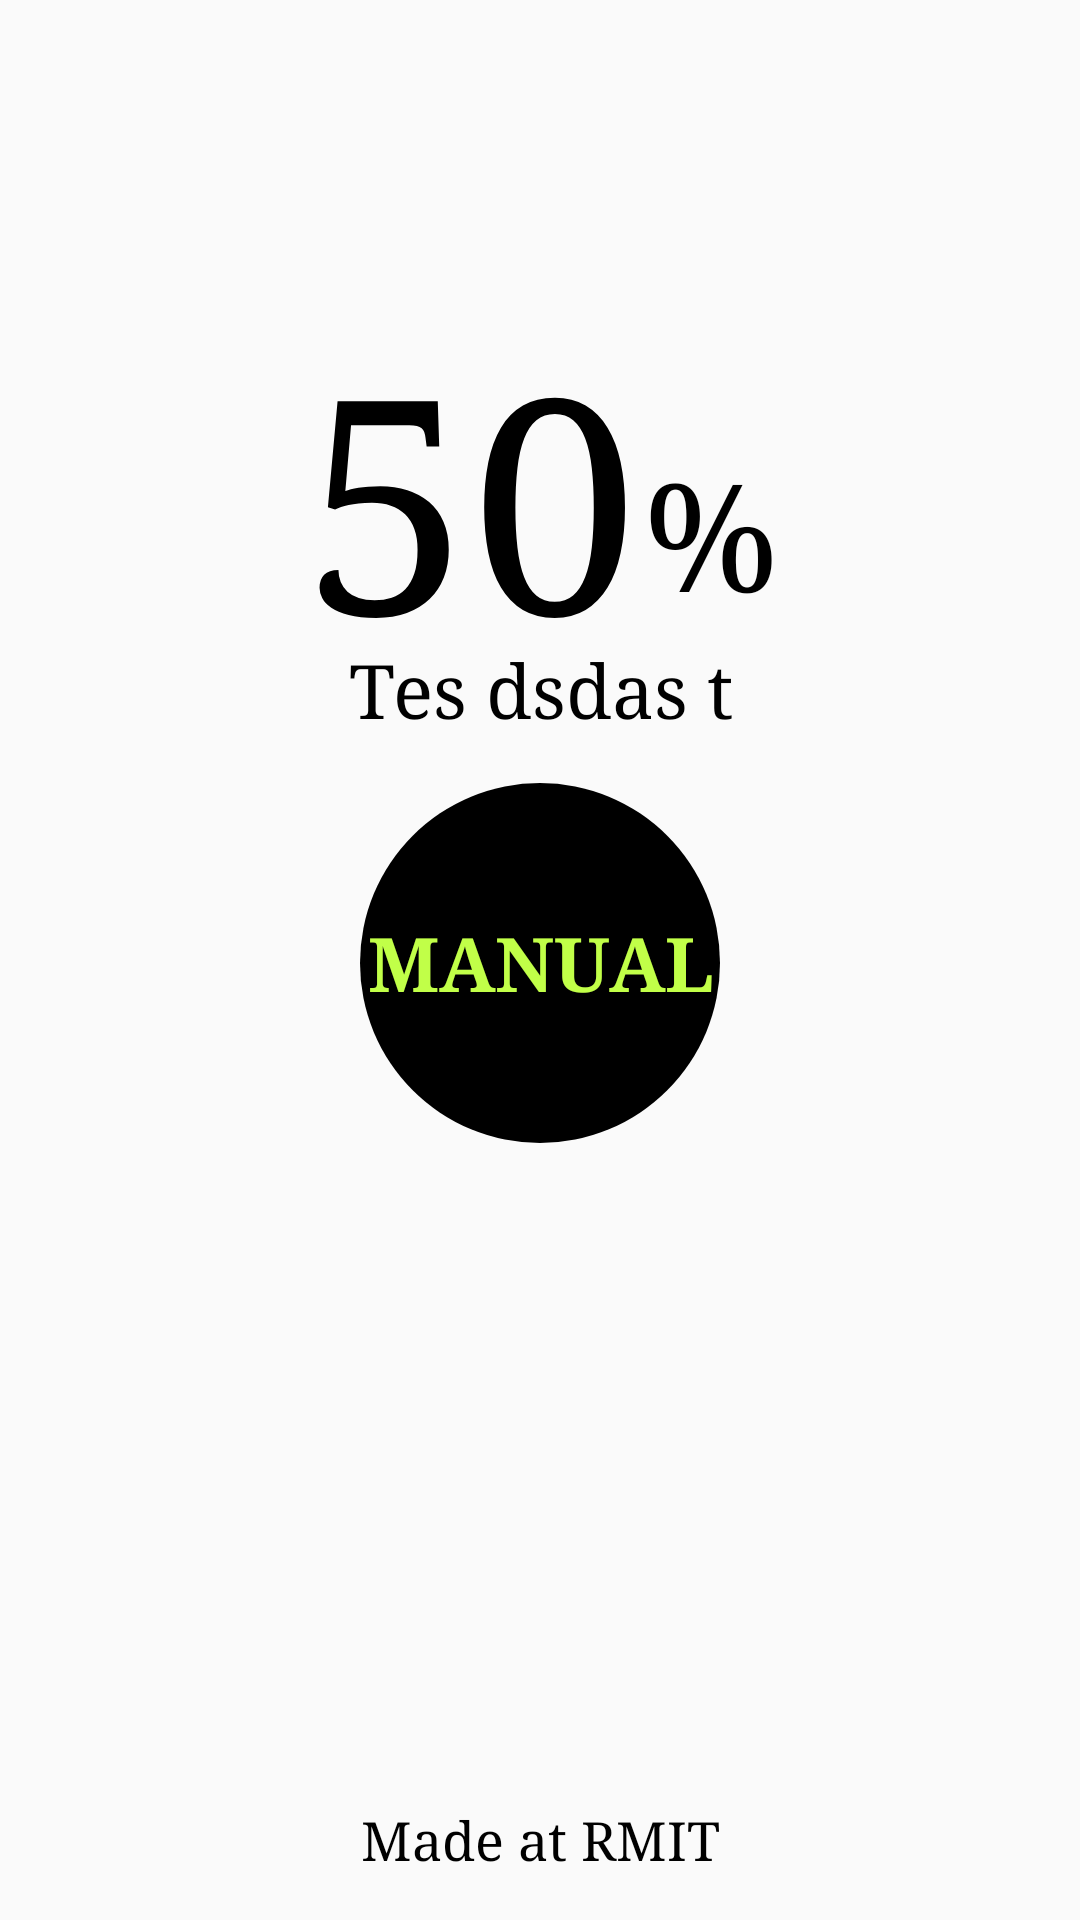

The Android layout XML behind this screen, and the referenced resources:
<!-- AndroidManifest.xml: application theme AppTheme -->
<!-- res/layout/fragmentlayout.xml -->
<?xml version="1.0" encoding="utf-8"?>
<RelativeLayout xmlns:android="http://schemas.android.com/apk/res/android"
    android:gravity="center" android:layout_width="match_parent"
    android:layout_height="match_parent"
    >
    <LinearLayout
        android:id="@+id/linearlayout"
        android:layout_width="match_parent"
        android:layout_height="wrap_content"
        android:gravity="center"
        android:layout_marginTop="100dp"
        android:orientation="horizontal"
        >

        <TextView
            android:id="@+id/pump_moisture"
            android:layout_width="wrap_content"
            android:layout_height="wrap_content"
            android:gravity="center"
            android:textColor="#000"
            android:textSize="100dp"
            android:text="50"
            android:typeface="serif"
            />
        <TextView
        android:layout_width="wrap_content"
        android:layout_height="wrap_content"
        android:layout_marginLeft="2dp"
        android:layout_gravity="bottom"
        android:paddingBottom="20dp"
        android:textColor="#000"
        android:textSize="50dp"
        android:text="%"
        android:typeface="serif"

        />
    </LinearLayout>
        <TextView
            android:id="@+id/stt"
            android:layout_width="match_parent"
            android:layout_height="wrap_content"
            android:gravity="center"
            android:textColor="#000"
            android:textSize="25dp"
            android:layout_below="@id/linearlayout"
            android:text="Tes dsdas t"
            android:layout_marginTop="-17dp"
            android:layout_marginBottom="15dp"
            android:typeface="serif"
            />

        <TextView
            android:id="@+id/mode"
            android:layout_width="120dp"
            android:layout_height="120dp"
            android:textColor="@color/green_embedded"
            android:textSize="25dp"
            android:layout_below="@id/stt"
            android:layout_centerHorizontal="true"
            android:text="MANUAL"
            android:textStyle="bold"
            android:gravity="center"
            android:typeface="serif"
            android:background="@drawable/circle_background2"
            />
        <LinearLayout
            android:layout_width="match_parent"
            android:layout_height="wrap_content"
            android:gravity="center"
            android:orientation="vertical"
            android:id="@+id/timerMode"
            android:layout_below="@+id/stt"
            android:visibility="gone"
            >
            <LinearLayout
                android:layout_width="match_parent"
                android:layout_height="wrap_content"
                android:orientation="horizontal"
                android:gravity="center"
                >
                <ImageView
                    android:layout_width="25dp"
                    android:layout_height="25dp"
                    android:background="@drawable/clock"
                    android:layout_marginRight="10dp"
                    android:id="@+id/clock"
                    />
                <TextView
                    android:id="@+id/time_set"
                    android:layout_width="wrap_content"
                    android:layout_height="wrap_content"
                    android:text="8:00"
                    android:typeface="serif"
                    android:textSize="20dp"
                    android:textColor="#000"
                    android:layout_marginTop="4dp"
                    />
                <TextView
                    android:id="@+id/day_next"
                    android:layout_width="wrap_content"
                    android:layout_height="wrap_content"
                    android:text="Next"
                    android:typeface="serif"
                    android:textSize="25dp"
                    android:textColor="#000"
                    android:layout_marginLeft="10dp"
                    />
                </LinearLayout>
                <ImageView
                    android:layout_width="250dp"
                    android:layout_height="wrap_content"
                    android:background="@drawable/line"
                    />
            <LinearLayout
                android:layout_width="match_parent"
                android:layout_height="wrap_content"
                android:orientation="horizontal"
                android:gravity="center">
                <TextView
                    android:id="@+id/current_time"
                    android:layout_width="wrap_content"
                    android:layout_height="wrap_content"
                    android:text="8:00:00"
                    android:typeface="serif"
                    android:textSize="18dp"
                    android:textColor="#000"
                    />
                <TextView
                    android:id="@+id/current_day"
                    android:layout_width="wrap_content"
                    android:layout_height="wrap_content"
                    android:text="Next"
                    android:typeface="serif"
                    android:textSize="20dp"
                    android:textColor="#000"
                    android:layout_marginLeft="10dp"
                    />
            </LinearLayout>
            </LinearLayout>
    <TextView
        android:layout_width="match_parent"
        android:layout_height="wrap_content"
        android:text="Made at RMIT"
        android:textSize="18dp"
        android:gravity="center"
        android:layout_alignParentBottom="true"
        android:textColor="#000"
        android:typeface="serif"
        android:layout_marginBottom="15dp"
        />
</RelativeLayout>
<!-- resources referenced by this layout -->
<resources>
  <color name="green_embedded">#c1ff48</color>
  <!-- drawable circle_background2 (drawable) -->
  <?xml version="1.0" encoding="utf-8"?>
  <shape xmlns:android="http://schemas.android.com/apk/res/android">
      <solid android:color="#000" />
      <corners
          android:topLeftRadius="60dp"
          android:topRightRadius="60dp"
          android:bottomLeftRadius="60dp"
          android:bottomRightRadius="60dp"
          />
  </shape>
  <!-- drawable clock: png bitmap (drawable, 2185 bytes) -->
  <!-- drawable line (drawable) -->
  <?xml version="1.0" encoding="utf-8"?>
  <shape xmlns:android="http://schemas.android.com/apk/res/android" android:shape="line">
      <stroke android:width="3dp" android:color="#000"/>
      <size android:height="20dp" />
  </shape>
  <style name="AppTheme" parent="Theme.AppCompat.Light.NoActionBar">
          
          <item name="android:windowActionBar">false</item>
          <item name="android:windowNoTitle">true</item>
      </style>
</resources>
